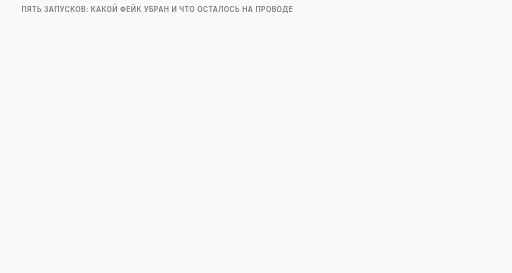
t = 0.00 s
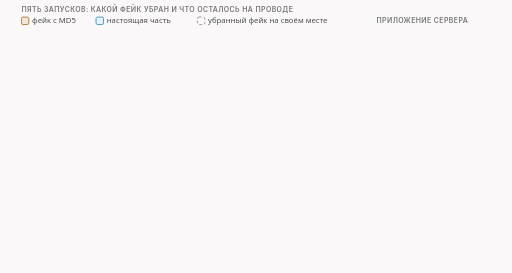
t = 1.75 s
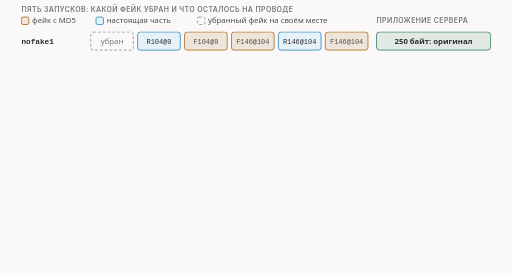
t = 3.00 s
t = 5.18 s: frame unchanged from t = 3.00 s, image omitted
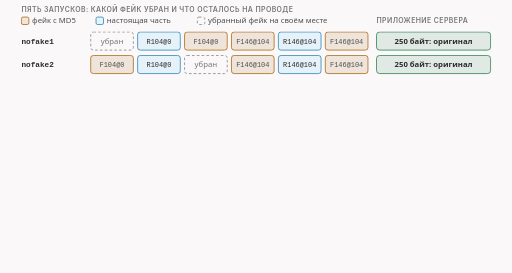
t = 6.40 s
t = 8.58 s: frame unchanged from t = 6.40 s, image omitted

The animated SVG that drew these frames (rendered in a browser with its animation timeline set to each time). Animation: 14 CSS @keyframes rules; frames cover the first 8.57 s, repeats indefinitely.

<svg xmlns="http://www.w3.org/2000/svg" class="video08-s07-five-runs-switched-off" viewBox="0 0 960 512" width="960" height="512" role="img" aria-labelledby="video08-s07-five-runs-switched-off-t video08-s07-five-runs-switched-off-d">
<title id="video08-s07-five-runs-switched-off-t">Пять запусков с выключателями</title>
<desc id="video08-s07-five-runs-switched-off-d">Пять запусков fakedsplit с выключенными фейками: без фейка 1 на проводе настоящая первая часть идёт первой и остаются пять пакетов, без фейка 2, без фейка 3 и без фейка 4 тоже по пять пакетов с пустым местом убранного фейка, а когда выключены все четыре, остаются только настоящие части по 104 и 146 байт, как у обычного multisplit с той же меткой; во всех запусках приложение сервера получило 250 байт, равных оригиналу; в проверке выключатели nofake1 и nofake3 вместе дают четыре пакета: настоящая первая часть, фейк первой части, настоящая вторая часть и фейк второй части, то есть остаются только фейки после настоящих частей.</desc>
<style>
.video08-s07-five-runs-switched-off{--fg:var(--dark,#2b2b2b);--fg2:var(--darkgray,#4e4e4e);--mute:var(--gray,#767676);--line:var(--lightgray,#d4d4d4);--acc:var(--secondary,#1f7fb5);--tint:var(--highlight,rgba(178,225,255,.28));--bg:var(--light,#faf8f8);--rej:#c4372b;--rejt:rgba(196,55,43,.10);--ok:#237a4b;--okt:rgba(35,122,75,.11);--amb:#a8610a;--ambt:rgba(168,97,10,.13)}
@media (prefers-color-scheme:dark){.video08-s07-five-runs-switched-off{--fg:var(--dark,#ebebec);--fg2:var(--darkgray,#d4d4d4);--mute:var(--gray,#9a9a9a);--line:var(--lightgray,#4a474a);--acc:var(--secondary,#b2e1ff);--tint:var(--highlight,rgba(178,225,255,.14));--bg:var(--light,#161618);--rej:#ff8f80;--rejt:rgba(255,143,128,.14);--ok:#7fd9a1;--okt:rgba(127,217,161,.13);--amb:#f0b866;--ambt:rgba(240,184,102,.14)}}
.video08-s07-five-runs-switched-off .bg{fill:var(--bg)}
.video08-s07-five-runs-switched-off text{font-family:var(--bodyFont,'Source Sans 3'),system-ui,-apple-system,'Segoe UI',Roboto,sans-serif;font-size:16px;fill:var(--fg2);paint-order:stroke;stroke:var(--bg);stroke-width:4px;stroke-linejoin:round}
.video08-s07-five-runs-switched-off .tk{font-weight:600;fill:var(--fg)}
.video08-s07-five-runs-switched-off .sm{font-size:14.5px}
.video08-s07-five-runs-switched-off .smk{font-size:14.5px;font-weight:600;fill:var(--fg)}
.video08-s07-five-runs-switched-off .m{font-family:var(--codeFont,'JetBrains Mono'),ui-monospace,'Cascadia Code',Consolas,monospace;font-size:14.5px}
.video08-s07-five-runs-switched-off .mk{font-family:var(--codeFont,'JetBrains Mono'),ui-monospace,'Cascadia Code',Consolas,monospace;font-size:14.5px;font-weight:600;fill:var(--fg)}
.video08-s07-five-runs-switched-off .hx{font-family:var(--codeFont,'JetBrains Mono'),ui-monospace,'Cascadia Code',Consolas,monospace;font-size:14px;font-weight:600;fill:var(--fg);stroke:none}
.video08-s07-five-runs-switched-off .ix{font-family:var(--codeFont,'JetBrains Mono'),ui-monospace,'Cascadia Code',Consolas,monospace;font-size:13px;fill:var(--mute);stroke:none}
.video08-s07-five-runs-switched-off .cd{white-space:pre;font-family:var(--codeFont,'JetBrains Mono'),ui-monospace,'Cascadia Code',Consolas,monospace;font-size:13px;fill:var(--fg2);stroke:none}
.video08-s07-five-runs-switched-off .cdh{white-space:pre;font-family:var(--codeFont,'JetBrains Mono'),ui-monospace,'Cascadia Code',Consolas,monospace;font-size:13px;font-weight:600;fill:var(--fg);stroke:none}
.video08-s07-five-runs-switched-off .ml{font-family:var(--codeFont,'JetBrains Mono'),ui-monospace,'Cascadia Code',Consolas,monospace;font-size:17px;font-weight:600;fill:var(--fg)}
.video08-s07-five-runs-switched-off .mt{font-family:var(--codeFont,'JetBrains Mono'),ui-monospace,'Cascadia Code',Consolas,monospace;font-size:13px}
.video08-s07-five-runs-switched-off .big{font-size:26px;font-weight:700;fill:var(--fg)}
.video08-s07-five-runs-switched-off .cap{font-family:var(--headerFont,Inter),system-ui,-apple-system,'Segoe UI',Roboto,sans-serif;font-size:13px;font-weight:600;letter-spacing:.06em;text-transform:uppercase;fill:var(--mute)}
.video08-s07-five-runs-switched-off .mu{fill:var(--mute)}.video08-s07-five-runs-switched-off .fg{fill:var(--fg)}.video08-s07-five-runs-switched-off .acc{fill:var(--acc)}.video08-s07-five-runs-switched-off .rej{fill:var(--rej)}.video08-s07-five-runs-switched-off .ok{fill:var(--ok)}.video08-s07-five-runs-switched-off .amb{fill:var(--amb)}
.video08-s07-five-runs-switched-off .c{text-anchor:middle}.video08-s07-five-runs-switched-off .r{text-anchor:end}.video08-s07-five-runs-switched-off .ns{stroke:none}
.video08-s07-five-runs-switched-off .bx{fill:var(--bg);stroke:var(--line);stroke-width:1.4}
.video08-s07-five-runs-switched-off .bxs{fill:var(--bg);stroke:var(--mute);stroke-width:1.4}
.video08-s07-five-runs-switched-off .bxa{fill:var(--tint);stroke:var(--acc);stroke-width:1.4}
.video08-s07-five-runs-switched-off .bxr{fill:var(--rejt);stroke:var(--rej);stroke-width:1.4}
.video08-s07-five-runs-switched-off .bxo{fill:var(--okt);stroke:var(--ok);stroke-width:1.4}
.video08-s07-five-runs-switched-off .bxb{fill:var(--ambt);stroke:var(--amb);stroke-width:1.4}
.video08-s07-five-runs-switched-off .pl{fill:var(--bg);stroke:var(--fg);stroke-width:1.6}
.video08-s07-five-runs-switched-off .pill{fill:var(--bg);stroke:none}
.video08-s07-five-runs-switched-off .bxn{fill:none;stroke:var(--fg);stroke-width:2}
.video08-s07-five-runs-switched-off .bxd{fill:none;stroke:var(--mute);stroke-width:1.3;stroke-dasharray:5 4}
.video08-s07-five-runs-switched-off .fa{fill:var(--tint);stroke:none}.video08-s07-five-runs-switched-off .fr{fill:var(--rejt);stroke:none}.video08-s07-five-runs-switched-off .fb{fill:var(--ambt);stroke:none}.video08-s07-five-runs-switched-off .fo{fill:var(--okt);stroke:none}
.video08-s07-five-runs-switched-off .fs{fill:var(--mute);fill-opacity:.22;stroke:none}
.video08-s07-five-runs-switched-off .lm{fill:none;stroke:var(--mute);stroke-width:1.4}
.video08-s07-five-runs-switched-off .lmd{fill:none;stroke:var(--mute);stroke-width:1.4;stroke-dasharray:5 4}
.video08-s07-five-runs-switched-off .la{fill:none;stroke:var(--acc);stroke-width:2}
.video08-s07-five-runs-switched-off .lf{fill:none;stroke:var(--fg2);stroke-width:2}
.video08-s07-five-runs-switched-off .lr{fill:none;stroke:var(--rej);stroke-width:2.4}
.video08-s07-five-runs-switched-off .lb{fill:none;stroke:var(--amb);stroke-width:2}
.video08-s07-five-runs-switched-off .lo{fill:none;stroke:var(--ok);stroke-width:2.4}
.video08-s07-five-runs-switched-off .hf{fill:var(--fg2)}.video08-s07-five-runs-switched-off .ha{fill:var(--acc)}.video08-s07-five-runs-switched-off .hr{fill:var(--rej)}.video08-s07-five-runs-switched-off .hm{fill:var(--mute)}.video08-s07-five-runs-switched-off .hb{fill:var(--amb)}.video08-s07-five-runs-switched-off .ho{fill:var(--ok)}
.video08-s07-five-runs-switched-off .dot{fill:var(--acc);stroke:var(--bg);stroke-width:2}
.video08-s07-five-runs-switched-off .dotr{fill:var(--rej);stroke:var(--bg);stroke-width:2}
.video08-s07-five-runs-switched-off .doto{fill:var(--ok);stroke:var(--bg);stroke-width:2}
.video08-s07-five-runs-switched-off .dotb{fill:var(--amb);stroke:var(--bg);stroke-width:2}
.video08-s07-five-runs-switched-off .on{fill:var(--amb);stroke:var(--amb);stroke-width:1.4}
.video08-s07-five-runs-switched-off .off{fill:var(--bg);stroke:var(--mute);stroke-width:1.4}
.video08-s07-five-runs-switched-off .a{animation-duration:44s;animation-timing-function:cubic-bezier(.3,.6,.25,1);animation-iteration-count:infinite;animation-fill-mode:both}
@media (prefers-reduced-motion:reduce){.video08-s07-five-runs-switched-off .a{animation:none}.video08-s07-five-runs-switched-off .tr{display:none}}
@keyframes video08-s07-five-runs-switched-off-k1{0%{opacity:0}1.136%{opacity:0}2.273%{opacity:1}96.364%{opacity:1}99.091%{opacity:0}100%{opacity:0}}.video08-s07-five-runs-switched-off .e1{animation-name:video08-s07-five-runs-switched-off-k1}@keyframes video08-s07-five-runs-switched-off-k2{0%{opacity:0}5.682%{opacity:0}6.818%{opacity:1}96.364%{opacity:1}99.091%{opacity:0}100%{opacity:0}}.video08-s07-five-runs-switched-off .e2{animation-name:video08-s07-five-runs-switched-off-k2}@keyframes video08-s07-five-runs-switched-off-k3{0%{opacity:0}13.409%{opacity:0}14.545%{opacity:1}96.364%{opacity:1}99.091%{opacity:0}100%{opacity:0}}.video08-s07-five-runs-switched-off .e3{animation-name:video08-s07-five-runs-switched-off-k3}@keyframes video08-s07-five-runs-switched-off-k4{0%{opacity:0}21.136%{opacity:0}22.273%{opacity:1}96.364%{opacity:1}99.091%{opacity:0}100%{opacity:0}}.video08-s07-five-runs-switched-off .e4{animation-name:video08-s07-five-runs-switched-off-k4}@keyframes video08-s07-five-runs-switched-off-k5{0%{opacity:0}28.864%{opacity:0}30.0%{opacity:1}96.364%{opacity:1}99.091%{opacity:0}100%{opacity:0}}.video08-s07-five-runs-switched-off .e5{animation-name:video08-s07-five-runs-switched-off-k5}@keyframes video08-s07-five-runs-switched-off-k6{0%{opacity:0}36.364%{opacity:0}37.5%{opacity:1}96.364%{opacity:1}99.091%{opacity:0}100%{opacity:0}}.video08-s07-five-runs-switched-off .e6{animation-name:video08-s07-five-runs-switched-off-k6}@keyframes video08-s07-five-runs-switched-off-k7{0%{opacity:0}45.455%{opacity:0}46.591%{opacity:1}96.364%{opacity:1}99.091%{opacity:0}100%{opacity:0}}.video08-s07-five-runs-switched-off .e7{animation-name:video08-s07-five-runs-switched-off-k7}@keyframes video08-s07-five-runs-switched-off-k8{0%{opacity:0}47.727%{opacity:0}48.864%{opacity:1}96.364%{opacity:1}99.091%{opacity:0}100%{opacity:0}}.video08-s07-five-runs-switched-off .e8{animation-name:video08-s07-five-runs-switched-off-k8}@keyframes video08-s07-five-runs-switched-off-k9{0%{opacity:0}53.409%{opacity:0}54.545%{opacity:1}96.364%{opacity:1}99.091%{opacity:0}100%{opacity:0}}.video08-s07-five-runs-switched-off .e9{animation-name:video08-s07-five-runs-switched-off-k9}@keyframes video08-s07-five-runs-switched-off-k10{0%{opacity:0}54.545%{opacity:0}55.682%{opacity:1}96.364%{opacity:1}99.091%{opacity:0}100%{opacity:0}}.video08-s07-five-runs-switched-off .e10{animation-name:video08-s07-five-runs-switched-off-k10}@keyframes video08-s07-five-runs-switched-off-k11{0%{opacity:0}56.818%{opacity:0}57.955%{opacity:1}96.364%{opacity:1}99.091%{opacity:0}100%{opacity:0}}.video08-s07-five-runs-switched-off .e11{animation-name:video08-s07-five-runs-switched-off-k11}@keyframes video08-s07-five-runs-switched-off-k12{0%{opacity:0}56.818%{opacity:0}57.955%{opacity:1}70.455%{opacity:1}71.591%{opacity:0}100%{opacity:0}}.video08-s07-five-runs-switched-off .e12{animation-name:video08-s07-five-runs-switched-off-k12}@keyframes video08-s07-five-runs-switched-off-k13{0%{opacity:0}70.455%{opacity:0}71.591%{opacity:1}96.364%{opacity:1}99.091%{opacity:0}100%{opacity:0}}.video08-s07-five-runs-switched-off .e13{animation-name:video08-s07-five-runs-switched-off-k13}@keyframes video08-s07-five-runs-switched-off-k14{0%{opacity:0}77.273%{opacity:0}78.409%{opacity:1}96.364%{opacity:1}99.091%{opacity:0}100%{opacity:0}}.video08-s07-five-runs-switched-off .e14{animation-name:video08-s07-five-runs-switched-off-k14}</style>
<rect class="bg" x="0" y="0" width="960" height="512"/>
<g><text class="cap" x="40" y="22">пять запусков: какой фейк убран и что осталось на проводе</text></g>
<g class="a e1"><rect class="bxb" x="40" y="32" width="14" height="14" rx="3"/><text class="sm ns" x="60" y="44">фейк с MD5</text><rect class="bxa" x="180" y="32" width="14" height="14" rx="3"/><text class="sm ns" x="200" y="44">настоящая часть</text><rect class="bxd" x="370" y="32" width="14" height="14" rx="3"/><text class="sm ns" x="390" y="44">убранный фейк на своём месте</text><text class="cap" x="706" y="44">приложение сервера</text></g>
<g class="a e2"><text class="mk ns" x="40" y="82">nofake1</text><rect class="bxd" x="170" y="60" width="80" height="34" rx="5"/><text class="sm mu c ns" x="210.0" y="82.0">убран</text><rect class="bxa" x="258" y="60" width="80" height="34" rx="5"/><text class="mt fg c ns" x="298.0" y="82.0">R104@0</text><rect class="bxb" x="346" y="60" width="80" height="34" rx="5"/><text class="mt c ns" x="386.0" y="82.0">F104@0</text><rect class="bxb" x="434" y="60" width="80" height="34" rx="5"/><text class="mt c ns" x="474.0" y="82.0">F146@104</text><rect class="bxa" x="522" y="60" width="80" height="34" rx="5"/><text class="mt fg c ns" x="562.0" y="82.0">R146@104</text><rect class="bxb" x="610" y="60" width="80" height="34" rx="5"/><text class="mt c ns" x="650.0" y="82.0">F146@104</text><rect class="bxo" x="706" y="60" width="214" height="34" rx="6"/><text class="smk c ns" x="813" y="82">250 байт: оригинал</text></g>
<g class="a e3"><text class="mk ns" x="40" y="126">nofake2</text><rect class="bxb" x="170" y="104" width="80" height="34" rx="5"/><text class="mt c ns" x="210.0" y="126.0">F104@0</text><rect class="bxa" x="258" y="104" width="80" height="34" rx="5"/><text class="mt fg c ns" x="298.0" y="126.0">R104@0</text><rect class="bxd" x="346" y="104" width="80" height="34" rx="5"/><text class="sm mu c ns" x="386.0" y="126.0">убран</text><rect class="bxb" x="434" y="104" width="80" height="34" rx="5"/><text class="mt c ns" x="474.0" y="126.0">F146@104</text><rect class="bxa" x="522" y="104" width="80" height="34" rx="5"/><text class="mt fg c ns" x="562.0" y="126.0">R146@104</text><rect class="bxb" x="610" y="104" width="80" height="34" rx="5"/><text class="mt c ns" x="650.0" y="126.0">F146@104</text><rect class="bxo" x="706" y="104" width="214" height="34" rx="6"/><text class="smk c ns" x="813" y="126">250 байт: оригинал</text></g>
<g class="a e4"><text class="mk ns" x="40" y="170">nofake3</text><rect class="bxb" x="170" y="148" width="80" height="34" rx="5"/><text class="mt c ns" x="210.0" y="170.0">F104@0</text><rect class="bxa" x="258" y="148" width="80" height="34" rx="5"/><text class="mt fg c ns" x="298.0" y="170.0">R104@0</text><rect class="bxb" x="346" y="148" width="80" height="34" rx="5"/><text class="mt c ns" x="386.0" y="170.0">F104@0</text><rect class="bxd" x="434" y="148" width="80" height="34" rx="5"/><text class="sm mu c ns" x="474.0" y="170.0">убран</text><rect class="bxa" x="522" y="148" width="80" height="34" rx="5"/><text class="mt fg c ns" x="562.0" y="170.0">R146@104</text><rect class="bxb" x="610" y="148" width="80" height="34" rx="5"/><text class="mt c ns" x="650.0" y="170.0">F146@104</text><rect class="bxo" x="706" y="148" width="214" height="34" rx="6"/><text class="smk c ns" x="813" y="170">250 байт: оригинал</text></g>
<g class="a e5"><text class="mk ns" x="40" y="214">nofake4</text><rect class="bxb" x="170" y="192" width="80" height="34" rx="5"/><text class="mt c ns" x="210.0" y="214.0">F104@0</text><rect class="bxa" x="258" y="192" width="80" height="34" rx="5"/><text class="mt fg c ns" x="298.0" y="214.0">R104@0</text><rect class="bxb" x="346" y="192" width="80" height="34" rx="5"/><text class="mt c ns" x="386.0" y="214.0">F104@0</text><rect class="bxb" x="434" y="192" width="80" height="34" rx="5"/><text class="mt c ns" x="474.0" y="214.0">F146@104</text><rect class="bxa" x="522" y="192" width="80" height="34" rx="5"/><text class="mt fg c ns" x="562.0" y="214.0">R146@104</text><rect class="bxd" x="610" y="192" width="80" height="34" rx="5"/><text class="sm mu c ns" x="650.0" y="214.0">убран</text><rect class="bxo" x="706" y="192" width="214" height="34" rx="6"/><text class="smk c ns" x="813" y="214">250 байт: оригинал</text></g>
<g class="a e6"><text class="smk ns" x="40" y="258">все четыре</text><rect class="bxd" x="170" y="236" width="80" height="34" rx="5"/><text class="sm mu c ns" x="210.0" y="258.0">убран</text><rect class="bxa" x="258" y="236" width="80" height="34" rx="5"/><text class="mt fg c ns" x="298.0" y="258.0">R104@0</text><rect class="bxd" x="346" y="236" width="80" height="34" rx="5"/><text class="sm mu c ns" x="386.0" y="258.0">убран</text><rect class="bxd" x="434" y="236" width="80" height="34" rx="5"/><text class="sm mu c ns" x="474.0" y="258.0">убран</text><rect class="bxa" x="522" y="236" width="80" height="34" rx="5"/><text class="mt fg c ns" x="562.0" y="258.0">R146@104</text><rect class="bxd" x="610" y="236" width="80" height="34" rx="5"/><text class="sm mu c ns" x="650.0" y="258.0">убран</text><rect class="bxo" x="706" y="236" width="214" height="34" rx="6"/><text class="smk c ns" x="813" y="258">250 байт: оригинал</text></g>
<g class="a e7"><text class="mk ns" x="40" y="320">multisplit</text><rect class="bxa" x="258" y="298" width="80" height="34" rx="5"/><text class="mt fg c ns" x="298.0" y="320.0">R104@0</text><rect class="bxa" x="522" y="298" width="80" height="34" rx="5"/><text class="mt fg c ns" x="562.0" y="320.0">R146@104</text><rect class="bxo" x="706" y="298" width="214" height="34" rx="6"/><text class="smk c ns" x="813" y="320">250 байт: оригинал</text></g>
<g class="a e8"><text class="big mu c ns" x="430" y="292">=</text></g>
<g class="a e9"><text class="cap" x="40" y="360">проверь себя: выключаем</text><text class="mk mu ns" x="292.661875" y="360">nofake1 и nofake3</text><text class="cap" x="451.06656250000003" y="360">вместе</text></g>
<g class="a e10"><rect class="bx" x="40" y="370" width="880" height="30" rx="6"/><text class="mk ns" x="54" y="391">--lua-desync=fakedsplit:pos=midsld:tcp_md5:nofake1:nofake3</text></g>
<g class="a e11"><text class="mk" x="40" y="434">nofake1, 3</text></g>
<g class="a e12 tr"><rect class="bxd" x="170" y="412" width="80" height="34" rx="5"/><text class="sm mu c ns" x="210.0" y="434.0">?</text><rect class="bxd" x="258" y="412" width="80" height="34" rx="5"/><text class="sm mu c ns" x="298.0" y="434.0">?</text><rect class="bxd" x="346" y="412" width="80" height="34" rx="5"/><text class="sm mu c ns" x="386.0" y="434.0">?</text><rect class="bxd" x="434" y="412" width="80" height="34" rx="5"/><text class="sm mu c ns" x="474.0" y="434.0">?</text></g>
<g class="a e13"><rect class="bxd" x="170" y="412" width="80" height="34" rx="5"/><text class="sm mu c ns" x="210.0" y="434.0">убран</text><rect class="bxa" x="258" y="412" width="80" height="34" rx="5"/><text class="mt fg c ns" x="298.0" y="434.0">R104@0</text><rect class="bxb" x="346" y="412" width="80" height="34" rx="5"/><text class="mt c ns" x="386.0" y="434.0">F104@0</text><rect class="bxd" x="434" y="412" width="80" height="34" rx="5"/><text class="sm mu c ns" x="474.0" y="434.0">убран</text><rect class="bxa" x="522" y="412" width="80" height="34" rx="5"/><text class="mt fg c ns" x="562.0" y="434.0">R146@104</text><rect class="bxb" x="610" y="412" width="80" height="34" rx="5"/><text class="mt c ns" x="650.0" y="434.0">F146@104</text><rect class="bxo" x="706" y="412" width="214" height="34" rx="6"/><text class="smk c ns" x="813" y="434">250 байт: оригинал</text></g>
<g class="a e14"><text class="smk" x="40" y="476">остались только фейки после настоящих частей: четыре пакета</text></g>
</svg>
